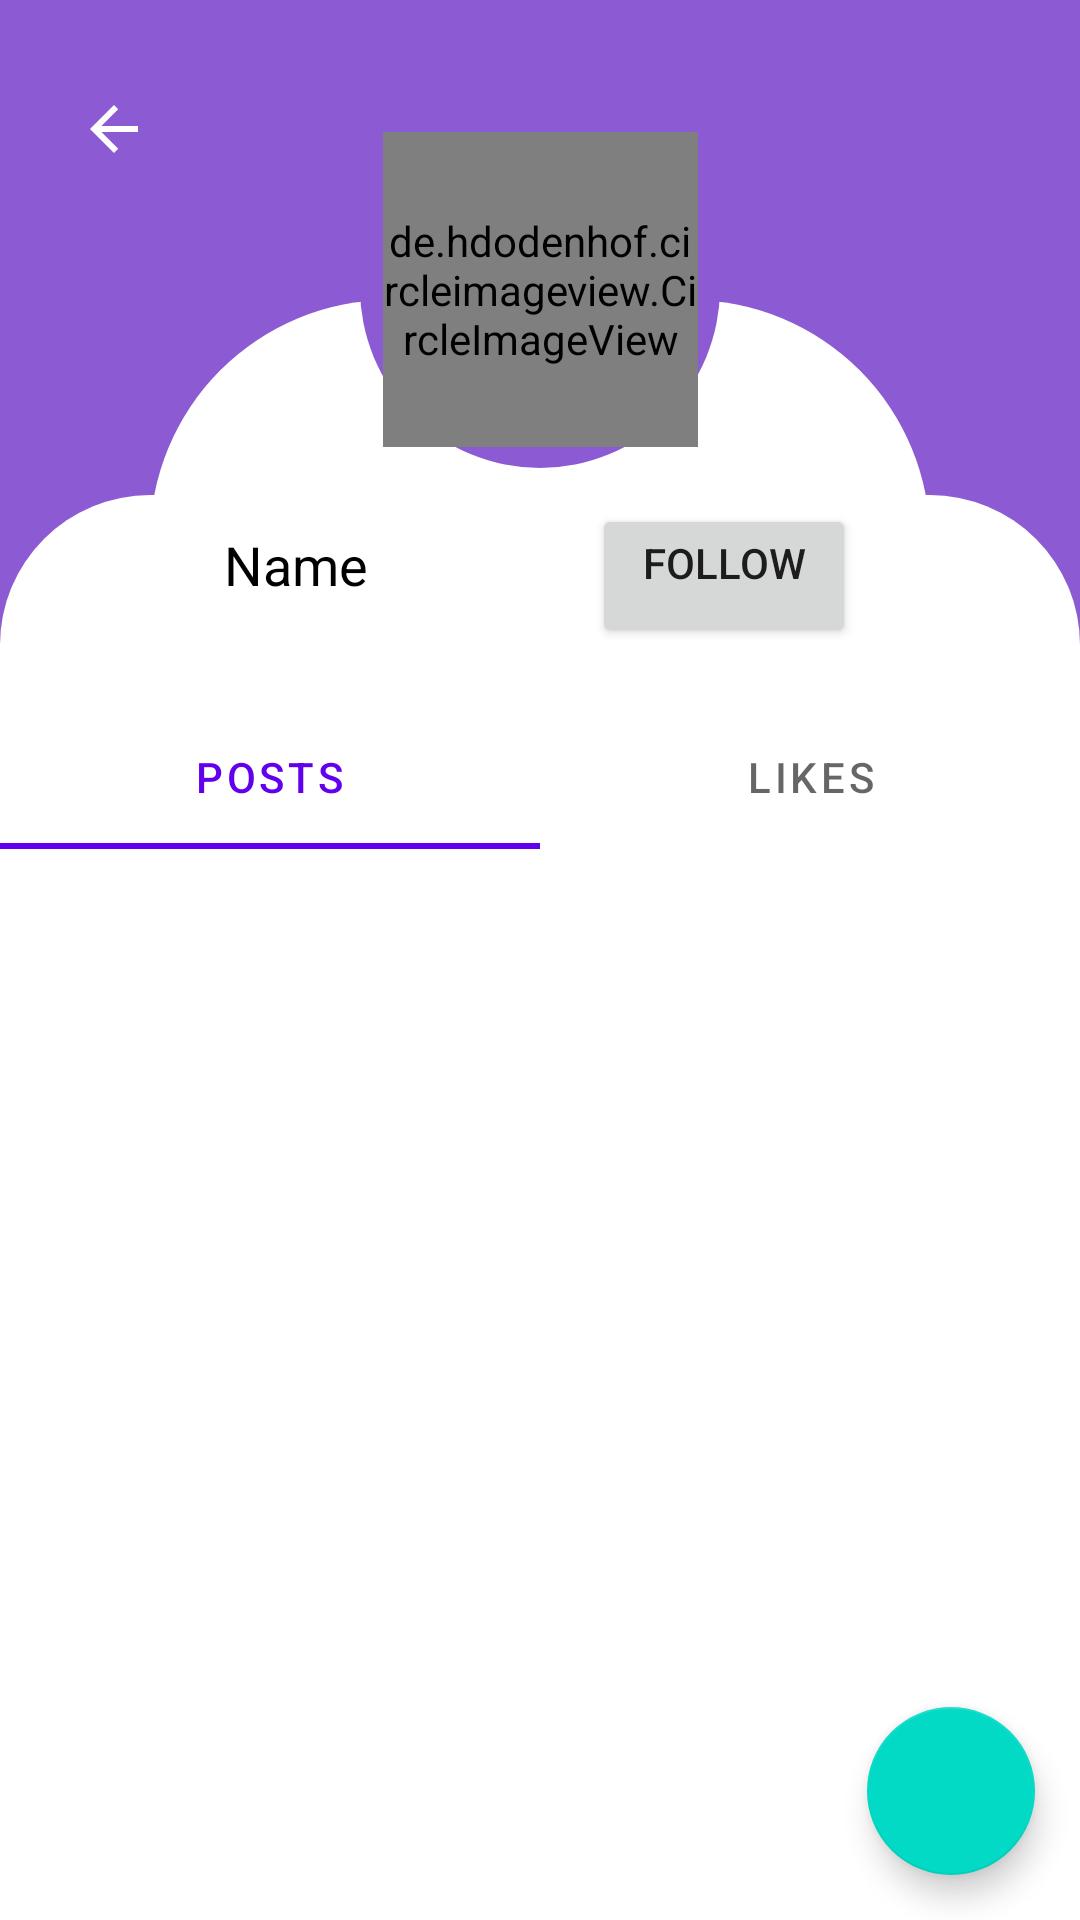

Reconstruct the res/layout file that produces this screen, plus the resources it refers to.
<!-- AndroidManifest.xml: application theme Theme.Vibezz -->
<!-- res/layout/activity_user_profile.xml -->
<?xml version="1.0" encoding="utf-8"?>
<RelativeLayout
    xmlns:android="http://schemas.android.com/apk/res/android"
    xmlns:app="http://schemas.android.com/apk/res-auto"
    xmlns:tools="http://schemas.android.com/tools"
    android:layout_width="match_parent"
    android:layout_height="match_parent"
    android:background="@color/color"
    tools:context=".Activities.UserProfile" >

    <ImageView
        android:id="@+id/leftPArrow"
        android:layout_width="wrap_content"
        android:layout_height="wrap_content"
        android:layout_marginStart="10dp"
        android:background="?selectableItemBackground"
        android:padding="16dp"
        android:layout_marginTop="15dp"
        app:srcCompat="@drawable/abc_vector_test"
        tools:ignore="ContentDescription,PrivateResource" />

    <com.google.android.material.floatingactionbutton.FloatingActionButton
        android:id="@+id/addPosts"
        android:layout_width="wrap_content"
        android:layout_height="wrap_content"
        android:clickable="true"
        android:focusable="true"
        android:layout_marginEnd="15dp"
        android:layout_marginBottom="15dp"
        android:layout_alignParentEnd="true"
        android:layout_alignParentBottom="true"
        app:layout_constraintEnd_toEndOf="parent"
        app:layout_constraintBottom_toBottomOf="parent"
        tools:ignore="ContentDescription" />

    <LinearLayout
        android:id="@+id/linearFollow"
        android:layout_width="match_parent"
        android:layout_height="match_parent"
        android:layout_marginTop="100dp"
        android:background="@drawable/user_p_bg"
        android:orientation="vertical" >

            <androidx.constraintlayout.widget.ConstraintLayout
                android:layout_width="match_parent"
                android:layout_height="wrap_content" >

                <TextView
                    android:id="@+id/tvPName"
                    android:layout_width="wrap_content"
                    android:layout_height="wrap_content"
                    android:layout_marginTop="76dp"
                    android:gravity="center_horizontal"
                    android:text="Name"
                    android:textColor="#000"
                    android:textSize="18sp"
                    app:layout_constraintEnd_toStartOf="@id/b_follow"
                    app:layout_constraintStart_toStartOf="parent"
                    app:layout_constraintTop_toTopOf="parent"
                    tools:ignore="HardcodedText" />

                <Button
                    android:id="@+id/b_follow"
                    android:layout_width="wrap_content"
                    android:layout_height="wrap_content"
                    android:layout_marginTop="68dp"
                    android:gravity="center_horizontal"
                    android:text="Follow"
                    app:layout_constraintEnd_toEndOf="parent"
                    app:layout_constraintStart_toEndOf="@id/tvPName"
                    app:layout_constraintTop_toTopOf="parent"
                    tools:ignore="HardcodedText,RtlHardcoded" />

            </androidx.constraintlayout.widget.ConstraintLayout>

        <LinearLayout
            android:layout_width="match_parent"
            android:layout_height="wrap_content" >

            <TextView
                android:id="@+id/about"
                android:layout_width="match_parent"
                android:layout_height="wrap_content"
                android:layout_marginStart="15dp"
                android:layout_marginEnd="15dp" />

        </LinearLayout>

        <LinearLayout
            android:layout_width="match_parent"
            android:layout_height="wrap_content" >

            <com.google.android.material.tabs.TabLayout
                android:id="@+id/tabL"
                android:layout_width="match_parent"
                android:layout_height="wrap_content">

                <com.google.android.material.tabs.TabItem
                    android:layout_width="wrap_content"
                    android:layout_height="wrap_content"
                    android:text="Posts"
                    tools:ignore="HardcodedText" />

                <com.google.android.material.tabs.TabItem
                    android:layout_width="wrap_content"
                    android:layout_height="wrap_content"
                    android:text="Likes"
                    tools:ignore="HardcodedText" />

            </com.google.android.material.tabs.TabLayout>

        </LinearLayout>

        <androidx.viewpager2.widget.ViewPager2
            android:id="@+id/vp"
            android:layout_width="match_parent"
            android:layout_height="match_parent" />

    </LinearLayout>

    <LinearLayout
        android:layout_width="120dp"
        android:layout_height="120dp"
        android:layout_alignParentTop="true"
        android:layout_centerInParent="true"
        android:layout_centerHorizontal="true"
        android:layout_marginTop="36dp"
        android:background="@drawable/user_p_circles" >

        <de.hdodenhof.circleimageview.CircleImageView
            android:id="@+id/userPImage"
            android:layout_width="105dp"
            android:layout_height="105dp"
            android:layout_marginStart="7.8dp"
            android:layout_marginTop="8dp"
            android:src="@drawable/user_blue_circle" />

    </LinearLayout>

</RelativeLayout>
<!-- resources referenced by this layout -->
<resources>
  <color name="color">#8C5BD3</color>
  <!-- drawable user_blue_circle (drawable) -->
  <vector xmlns:android="http://schemas.android.com/apk/res/android"
      xmlns:aapt="http://schemas.android.com/aapt"
      android:width="512dp"
      android:height="512dp"
      android:viewportWidth="512"
      android:viewportHeight="512">
      <path
          android:pathData="m256,0c-140.957,0 -256,115.048 -256,256 0,140.957 115.049,256 256,256 140.959,0 256,-115.049 256,-256 0,-140.959 -115.049,-256 -256,-256zM256,482c-124.617,0 -226,-101.383 -226,-226s101.383,-226 226,-226 226,101.383 226,226 -101.383,226 -226,226zM331,166c0,-41.355 -33.645,-75 -75,-75s-75,33.645 -75,75 33.645,75 75,75 75,-33.645 75,-75zM256,211c-24.813,0 -45,-20.187 -45,-45s20.187,-45 45,-45 45,20.187 45,45 -20.187,45 -45,45zM256,241c-74.439,0 -135,60.561 -135,135v14.058c0,4.264 1.814,8.326 4.99,11.171 36.538,32.74 82.71,50.771 130.01,50.771 47.301,0 93.473,-18.031 130.01,-50.771 3.176,-2.845 4.99,-6.908 4.99,-11.171v-14.058c0,-74.439 -60.561,-135 -135,-135zM361,383.193c-30.172,25.072 -67.211,38.807 -105,38.807s-74.828,-13.735 -105,-38.807v-7.193c0,-57.897 47.103,-105 105,-105s105,47.103 105,105z">
          <aapt:attr name="android:fillColor">
              <gradient
                  android:startY="512"
                  android:startX="256"
                  android:endY="0"
                  android:endX="256"
                  android:type="linear">
                  <item android:offset="0" android:color="#FF5558FF"/>
                  <item android:offset="1" android:color="#FF00C0FF"/>
              </gradient>
          </aapt:attr>
      </path>
  </vector>
  <!-- drawable user_p_bg (drawable) -->
  <?xml version="1.0" encoding="utf-8"?>
  <layer-list xmlns:android="http://schemas.android.com/apk/res/android">
  
      <item android:top="65dp">
          <shape android:shape="rectangle" >
              <solid android:color="@color/white" />
              <corners android:topLeftRadius="50dp"
                  android:topRightRadius="50dp" />
          </shape>
      </item>
      <item android:left="50dp"
          android:right="50dp" >
          <shape android:shape="rectangle" >
              <solid android:color="@color/white" />
              <corners android:topLeftRadius="80dp"
                  android:topRightRadius="80dp" />
          </shape>
      </item>
  
  </layer-list>
  <!-- drawable user_p_circles (drawable) -->
  <?xml version="1.0" encoding="utf-8"?>
  <layer-list xmlns:android="http://schemas.android.com/apk/res/android">
  
      <item>
          <shape android:shape="oval" >
              <solid android:color="@color/color" />
          </shape>
      </item>
      <item android:left="8dp"
          android:top="8dp"
          android:right="8dp"
          android:bottom="8dp" >
          <shape android:shape="oval" >
              <solid android:color="@color/white" />
          </shape>
      </item>
  
  </layer-list>
  <style name="Theme.Vibezz" parent="Theme.MaterialComponents.DayNight.DarkActionBar">
          
          <item name="colorPrimary">@color/purple_500</item>
          <item name="colorPrimaryVariant">@color/purple_700</item>
          <item name="colorOnPrimary">@color/white</item>
          
          <item name="colorSecondary">@color/teal_200</item>
          <item name="colorSecondaryVariant">@color/teal_700</item>
          <item name="colorOnSecondary">@color/black</item>
          
          <item name="android:statusBarColor" tools:targetApi="l">?attr/colorPrimaryVariant</item>
          
      </style>
  <color name="white">#FFFFFFFF</color>
  <color name="purple_500">#FF6200EE</color>
  <color name="purple_700">#FF3700B3</color>
  <color name="teal_200">#FF03DAC5</color>
  <color name="teal_700">#FF018786</color>
  <color name="black">#FF000000</color>
</resources>
